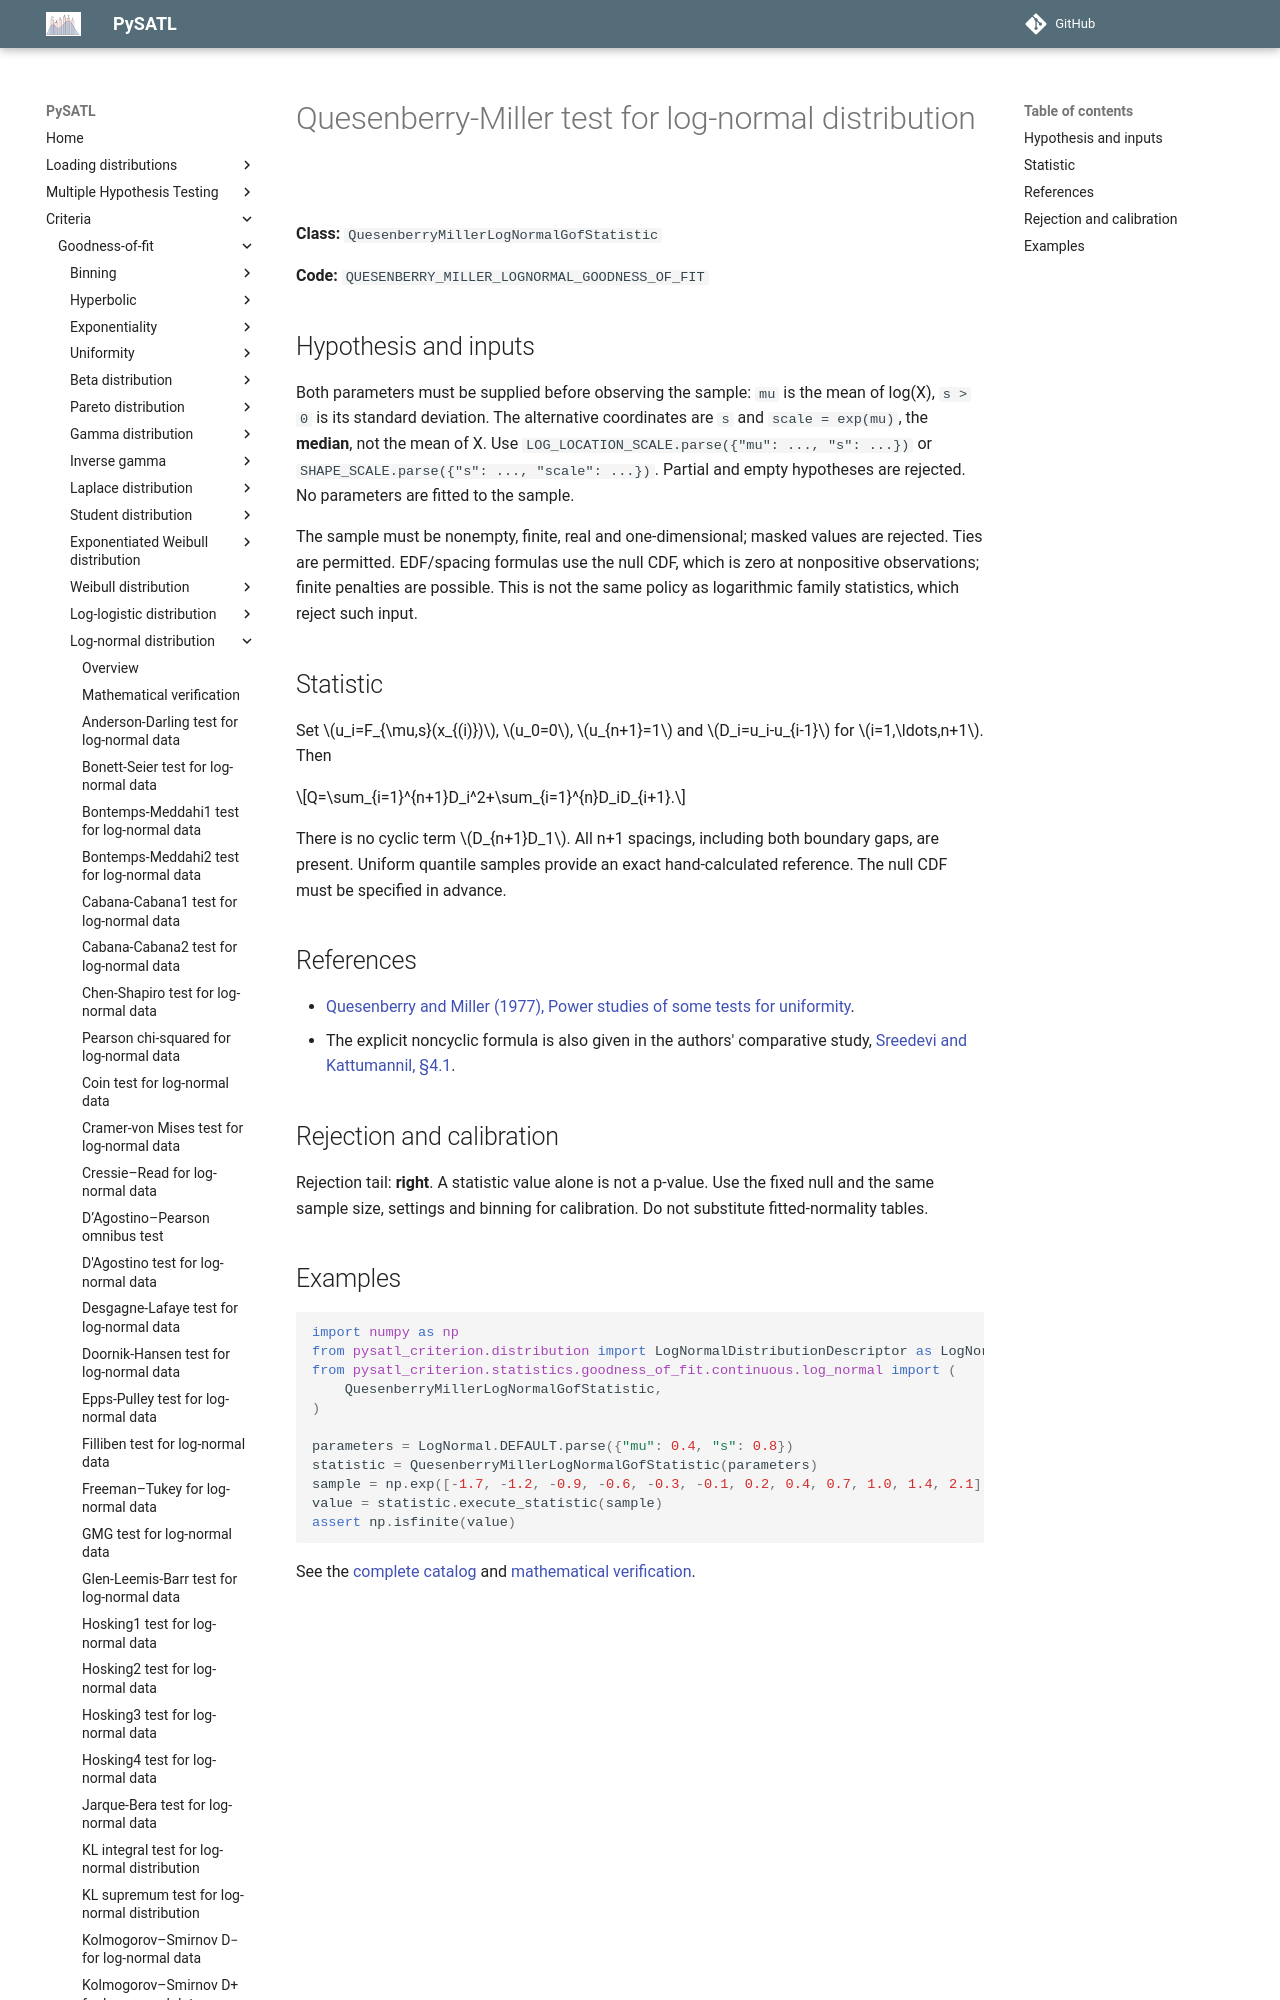

repository: PySATL/pysatl-criterion · page: en/main/criteria/goodness-of-fit/log-normal/quesenberry_miller_log_normal_criterion/index.html · generator: mkdocs

# Quesenberry-Miller test for log-normal distribution

**Class:** `QuesenberryMillerLogNormalGofStatistic`

**Code:** `QUESENBERRY_MILLER_LOGNORMAL_GOODNESS_OF_FIT`

## Hypothesis and inputs

Both parameters must be supplied before observing the sample: `mu` is the
mean of log(X), `s > 0` is its standard deviation. The alternative coordinates
are `s` and `scale = exp(mu)`, the **median**, not the mean of X.
Use `LOG_LOCATION_SCALE.parse({"mu": ..., "s": ...})` or
`SHAPE_SCALE.parse({"s": ..., "scale": ...})`. Partial and empty hypotheses
are rejected. No parameters are fitted to the sample.

The sample must be nonempty, finite, real and one-dimensional; masked values
are rejected. Ties are permitted. EDF/spacing formulas use the null CDF, which
is zero at nonpositive observations; finite penalties are possible. This is
not the same policy as logarithmic family statistics, which reject such input.

## Statistic

Set $u_i=F_{\mu,s}(x_{(i)})$, $u_0=0$, $u_{n+1}=1$ and
$D_i=u_i-u_{i-1}$ for $i=1,\ldots,n+1$. Then

$$Q=\sum_{i=1}^{n+1}D_i^2+\sum_{i=1}^{n}D_iD_{i+1}.$$

There is no cyclic term $D_{n+1}D_1$. All n+1 spacings, including both
boundary gaps, are present. Uniform quantile samples provide an exact
hand-calculated reference. The null CDF must be specified in advance.
